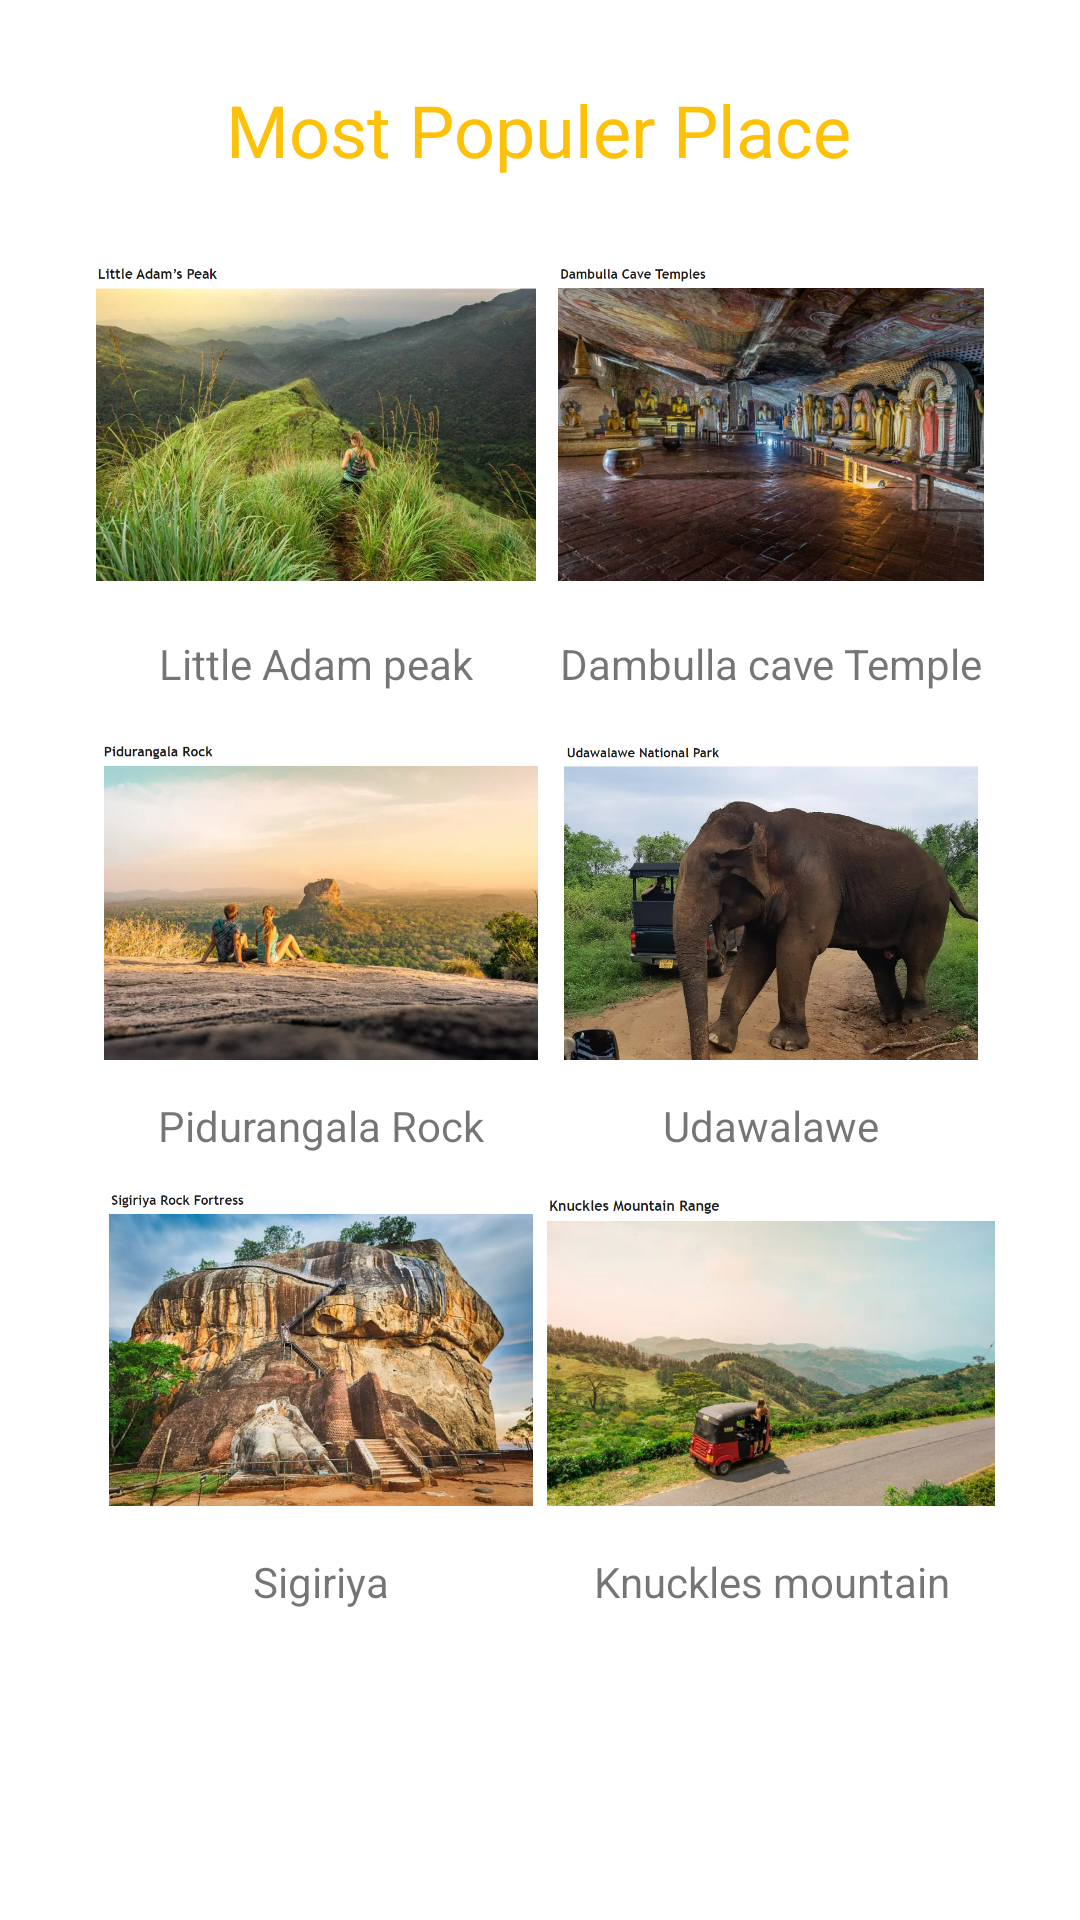

The Android layout XML behind this screen, and the referenced resources:
<!-- AndroidManifest.xml: application theme Theme.Dtravel -->
<!-- res/layout/activity_populer.xml -->
<?xml version="1.0" encoding="utf-8"?>
<androidx.constraintlayout.widget.ConstraintLayout xmlns:android="http://schemas.android.com/apk/res/android"
    xmlns:app="http://schemas.android.com/apk/res-auto"
    xmlns:tools="http://schemas.android.com/tools"
    android:layout_width="match_parent"
    android:layout_height="match_parent"
    tools:context=".MainActivity"
    android:background="@drawable/kkk">

    <TextView
        android:id="@+id/textView"
        android:layout_width="wrap_content"
        android:layout_height="wrap_content"
        android:layout_marginStart="16dp"
        android:layout_marginTop="16dp"
        android:layout_marginEnd="16dp"
        android:layout_marginBottom="16dp"
        android:text="Most Populer Place"
        android:textColor="#FFC107"
        android:textSize="24sp"
        app:layout_constraintBottom_toBottomOf="parent"
        app:layout_constraintEnd_toEndOf="parent"
        app:layout_constraintHorizontal_bias="0.497"
        app:layout_constraintStart_toStartOf="parent"
        app:layout_constraintTop_toTopOf="parent"
        app:layout_constraintVertical_bias="0.019" />

    <ImageView
        android:id="@+id/imageView2"
        android:layout_width="158dp"
        android:layout_height="105dp"
        app:layout_constraintBottom_toBottomOf="parent"
        app:layout_constraintEnd_toEndOf="parent"
        app:layout_constraintHorizontal_bias="0.13"
        app:layout_constraintStart_toStartOf="parent"
        app:layout_constraintTop_toTopOf="parent"
        app:layout_constraintVertical_bias="0.166"
        app:srcCompat="@drawable/cbj" />

    <ImageView
        android:id="@+id/imageView3"
        android:layout_width="158dp"
        android:layout_height="105dp"
        app:layout_constraintBottom_toBottomOf="parent"
        app:layout_constraintEnd_toEndOf="parent"
        app:layout_constraintHorizontal_bias="0.881"
        app:layout_constraintStart_toStartOf="parent"
        app:layout_constraintTop_toTopOf="parent"
        app:layout_constraintVertical_bias="0.166"
        app:srcCompat="@drawable/cdv" />

    <ImageView
        android:id="@+id/imageView4"
        android:layout_width="158dp"
        android:layout_height="105dp"
        app:layout_constraintBottom_toBottomOf="parent"
        app:layout_constraintEnd_toEndOf="parent"
        app:layout_constraintHorizontal_bias="0.138"
        app:layout_constraintStart_toStartOf="parent"
        app:layout_constraintTop_toTopOf="parent"
        app:layout_constraintVertical_bias="0.464"
        app:srcCompat="@drawable/cfd" />

    <ImageView
        android:id="@+id/imageView5"
        android:layout_width="158dp"
        android:layout_height="105dp"
        app:layout_constraintBottom_toBottomOf="parent"
        app:layout_constraintEnd_toEndOf="parent"
        app:layout_constraintHorizontal_bias="0.881"
        app:layout_constraintStart_toStartOf="parent"
        app:layout_constraintTop_toTopOf="parent"
        app:layout_constraintVertical_bias="0.464"
        app:srcCompat="@drawable/cgn" />

    <ImageView
        android:id="@+id/imageView6"
        android:layout_width="158dp"
        android:layout_height="105dp"
        app:layout_constraintBottom_toBottomOf="parent"
        app:layout_constraintEnd_toEndOf="parent"
        app:layout_constraintHorizontal_bias="0.138"
        app:layout_constraintStart_toStartOf="parent"
        app:layout_constraintTop_toTopOf="parent"
        app:layout_constraintVertical_bias="0.742"
        app:srcCompat="@drawable/csf" />

    <ImageView
        android:id="@+id/imageView7"
        android:layout_width="158dp"
        android:layout_height="105dp"
        app:layout_constraintBottom_toBottomOf="parent"
        app:layout_constraintEnd_toEndOf="parent"
        app:layout_constraintHorizontal_bias="0.881"
        app:layout_constraintStart_toStartOf="parent"
        app:layout_constraintTop_toTopOf="parent"
        app:layout_constraintVertical_bias="0.742"
        app:srcCompat="@drawable/cvb" />

    <TextView
        android:id="@+id/textView18"
        android:layout_width="wrap_content"
        android:layout_height="wrap_content"
        android:text="Little Adam peak"
        app:layout_constraintBottom_toTopOf="@+id/imageView4"
        app:layout_constraintEnd_toEndOf="@+id/imageView2"
        app:layout_constraintStart_toStartOf="@+id/imageView2"
        app:layout_constraintTop_toBottomOf="@+id/imageView2" />

    <TextView
        android:id="@+id/textView19"
        android:layout_width="wrap_content"
        android:layout_height="wrap_content"
        android:text="Dambulla cave Temple"
        app:layout_constraintBottom_toTopOf="@+id/imageView5"
        app:layout_constraintEnd_toEndOf="@+id/imageView3"
        app:layout_constraintStart_toStartOf="@+id/imageView3"
        app:layout_constraintTop_toBottomOf="@+id/imageView3" />

    <TextView
        android:id="@+id/textView20"
        android:layout_width="wrap_content"
        android:layout_height="wrap_content"
        android:text="Pidurangala Rock"
        app:layout_constraintBottom_toTopOf="@+id/imageView6"
        app:layout_constraintEnd_toEndOf="@+id/imageView4"
        app:layout_constraintStart_toStartOf="@+id/imageView4"
        app:layout_constraintTop_toBottomOf="@+id/imageView4" />

    <TextView
        android:id="@+id/textView21"
        android:layout_width="wrap_content"
        android:layout_height="wrap_content"
        android:text="Udawalawe"
        app:layout_constraintBottom_toTopOf="@+id/imageView7"
        app:layout_constraintEnd_toEndOf="@+id/imageView5"
        app:layout_constraintStart_toStartOf="@+id/imageView5"
        app:layout_constraintTop_toBottomOf="@+id/imageView5" />

    <TextView
        android:id="@+id/textView22"
        android:layout_width="wrap_content"
        android:layout_height="wrap_content"
        android:text="Sigiriya"
        app:layout_constraintBottom_toBottomOf="parent"
        app:layout_constraintEnd_toEndOf="@+id/imageView6"
        app:layout_constraintStart_toStartOf="@+id/imageView6"
        app:layout_constraintTop_toBottomOf="@+id/imageView6"
        app:layout_constraintVertical_bias="0.133" />

    <TextView
        android:id="@+id/textView23"
        android:layout_width="wrap_content"
        android:layout_height="wrap_content"
        android:text="Knuckles mountain"
        app:layout_constraintBottom_toBottomOf="parent"
        app:layout_constraintEnd_toEndOf="@+id/imageView7"
        app:layout_constraintHorizontal_bias="0.512"
        app:layout_constraintStart_toStartOf="@+id/imageView7"
        app:layout_constraintTop_toBottomOf="@+id/imageView7"
        app:layout_constraintVertical_bias="0.133" />

</androidx.constraintlayout.widget.ConstraintLayout>
<!-- resources referenced by this layout -->
<resources>
  <!-- drawable cbj: png bitmap (drawable, 770169 bytes) -->
  <!-- drawable cdv: png bitmap (drawable, 809336 bytes) -->
  <!-- drawable cfd: png bitmap (drawable, 489458 bytes) -->
  <!-- drawable cgn: png bitmap (drawable, 692409 bytes) -->
  <!-- drawable csf: png bitmap (drawable, 853750 bytes) -->
  <!-- drawable cvb: png bitmap (drawable, 491301 bytes) -->
  <style name="Theme.Dtravel" parent="Theme.MaterialComponents.DayNight.DarkActionBar">
          
          <item name="colorPrimary">@color/purple_500</item>
          <item name="colorPrimaryVariant">@color/purple_700</item>
          <item name="colorOnPrimary">@color/white</item>
          
          <item name="colorSecondary">@color/teal_200</item>
          <item name="colorSecondaryVariant">@color/teal_700</item>
          <item name="colorOnSecondary">@color/black</item>
          
          <item name="android:statusBarColor">?attr/colorPrimaryVariant</item>
          
      </style>
  <!-- not gathered from this repository: default colours our renderer supplied (Android Studio template values) -->
  <color name="purple_500">#FF6200EE</color>
  <color name="purple_700">#FF3700B3</color>
  <color name="teal_200">#FF03DAC5</color>
  <color name="teal_700">#FF018786</color>
  <color name="black">#FF000000</color>
  <color name="white">#FFFFFFFF</color>
</resources>
